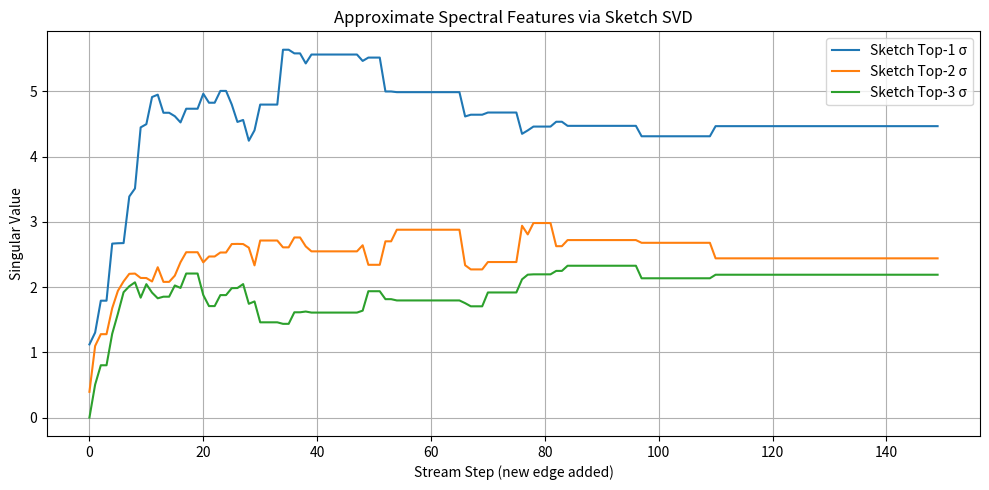
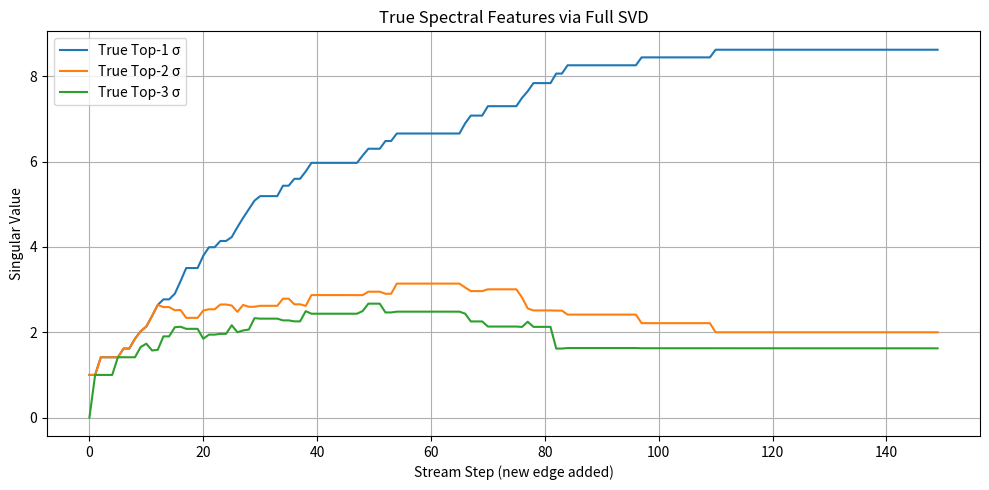

The script that saved these images, in order:
import numpy as np
import matplotlib.pyplot as plt
from scipy.sparse.linalg import svds

# 初始化參數
n = 10         # 節點數
m = 4          # Sketch 壓縮維度
steps = 150     # 模擬加入邊的次數

# 初始化鄰接矩陣與 sketch 矩陣
A = np.zeros((n, n))
S = np.random.randn(m, n) / np.sqrt(m)

# 儲存每一步的奇異值（True SVD 與 Sketch SVD）
true_singular_values = []
sketch_singular_values = []

def true_svd(A):
    """
    直接對完整鄰接矩陣 A 做 SVD，回傳前幾大的奇異值
    """
    u, s, vt = svds(A, k=min(3, n - 1))
    return s[::-1]

def sketch_svd(A, S):
    """
    對 Sketch 矩陣 SA 做 SVD，回傳前幾大的奇異值（近似值）
    """
    SA = S @ A
    u, s, vt = svds(SA, k=min(3, m, n - 1))
    return s[::-1]

# 模擬串流加入邊
for step in range(steps):
    i, j = np.random.choice(n, 2, replace=False)
    A[i, j] = A[j, i] = 1  # 無向圖

    true_sv = true_svd(A)
    sketch_sv = sketch_svd(A, S)

    true_singular_values.append(true_sv)
    sketch_singular_values.append(sketch_sv)

# 畫圖：Sketch SVD
plt.figure(figsize=(10, 5))
for k in range(len(sketch_singular_values[0])):
    plt.plot([sv[k] for sv in sketch_singular_values], label=f"Sketch Top-{k+1} σ")
plt.title("Approximate Spectral Features via Sketch SVD")
plt.xlabel("Stream Step (new edge added)")
plt.ylabel("Singular Value")
plt.legend()
plt.grid(True)
plt.tight_layout()

# 畫圖：True SVD
plt.figure(figsize=(10, 5))
for k in range(len(true_singular_values[0])):
    plt.plot([sv[k] for sv in true_singular_values], label=f"True Top-{k+1} σ")
plt.title("True Spectral Features via Full SVD")
plt.xlabel("Stream Step (new edge added)")
plt.ylabel("Singular Value")
plt.legend()
plt.grid(True)
plt.tight_layout()

plt.show()
